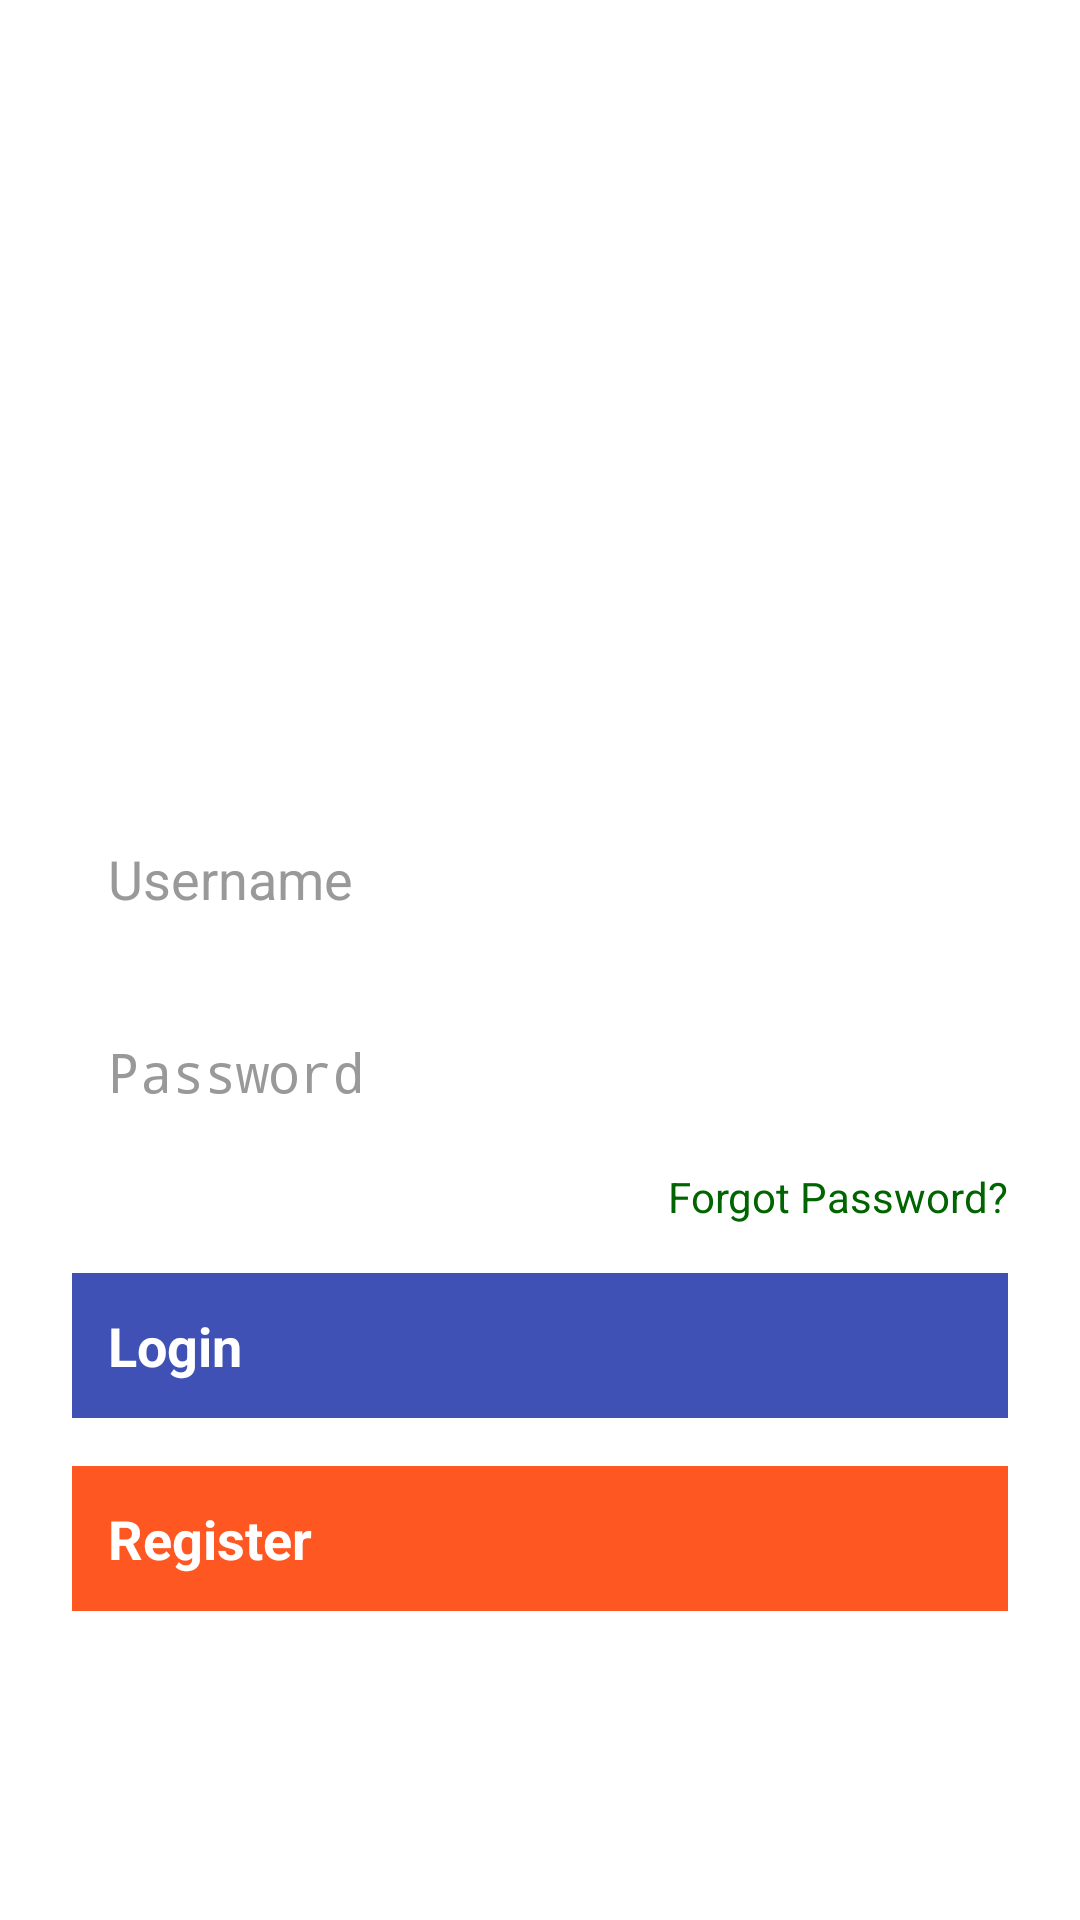

Write the Android layout XML for this screen, with the resource values it uses.
<!-- AndroidManifest.xml: application theme Theme.Myproject -->
<!-- res/layout/loginpage.xml -->
<LinearLayout xmlns:android="http://schemas.android.com/apk/res/android"
    android:layout_width="match_parent"
    android:layout_height="match_parent"
    android:orientation="vertical"
    android:padding="24dp"
    android:gravity="center"
    android:background="@android:color/white">

    <ImageView
        android:layout_width="150dp"
        android:layout_height="150dp"
        android:src="@drawable/flipkart"
        android:contentDescription="@string/app_logo"
        android:layout_gravity="center_horizontal"
        android:layout_marginBottom="16dp" />

    <EditText
        android:id="@+id/etUsername"
        android:layout_width="match_parent"
        android:layout_height="wrap_content"
        android:layout_marginBottom="16dp"
        android:hint="@string/username"
        android:textSize="18sp"
        android:padding="12dp"
        android:background="@android:color/transparent"
        android:inputType="text"
        android:textColor="@android:color/black"
        android:textColorHint="#999999"
        android:autofillHints="" />

    <EditText
        android:id="@+id/etPassword"
        android:layout_width="match_parent"
        android:layout_height="wrap_content"
        android:layout_marginBottom="8dp"
        android:hint="@string/password"
        android:textSize="18sp"
        android:padding="12dp"
        android:background="@android:color/transparent"
        android:inputType="textPassword"
        android:textColor="@android:color/black"
        android:textColorHint="#999999"
        android:autofillHints="" />

    <TextView
        android:id="@+id/tvForgotPassword"
        android:layout_width="wrap_content"
        android:layout_height="wrap_content"
        android:text="Forgot Password?"
        android:textSize="14sp"
        android:textColor="#006400"
    android:layout_gravity="end"
    android:layout_marginBottom="16dp"
    android:onClick="onForgotPasswordClick" />

    <Button
        android:id="@+id/btnLogin"
        android:layout_width="match_parent"
        android:layout_height="wrap_content"
        android:text="Login"
        android:textSize="18sp"
        android:textStyle="bold"
        android:textColor="@android:color/white"
        android:background="#3F51B5"
    android:padding="12dp"
    android:elevation="4dp"
    android:onClick="onLoginClick" />
    
    <Button
        android:id="@+id/btnRegister"
        android:layout_width="match_parent"
        android:layout_height="wrap_content"
        android:text="Register"
        android:textSize="18sp"
        android:textStyle="bold"
        android:textColor="@android:color/white"
        android:background="#FF5722"
        android:padding="12dp"
        android:elevation="4dp"
        android:layout_marginTop="16dp"
        android:onClick="@registration_page" />


</LinearLayout>
<!-- resources referenced by this layout -->
<resources>
  <string name="app_logo">\"Shop the future, today. Discover endless choices at your fingertips.\"</string>
  <string name="password">Password</string>
  <string name="username">Username</string>
</resources>
